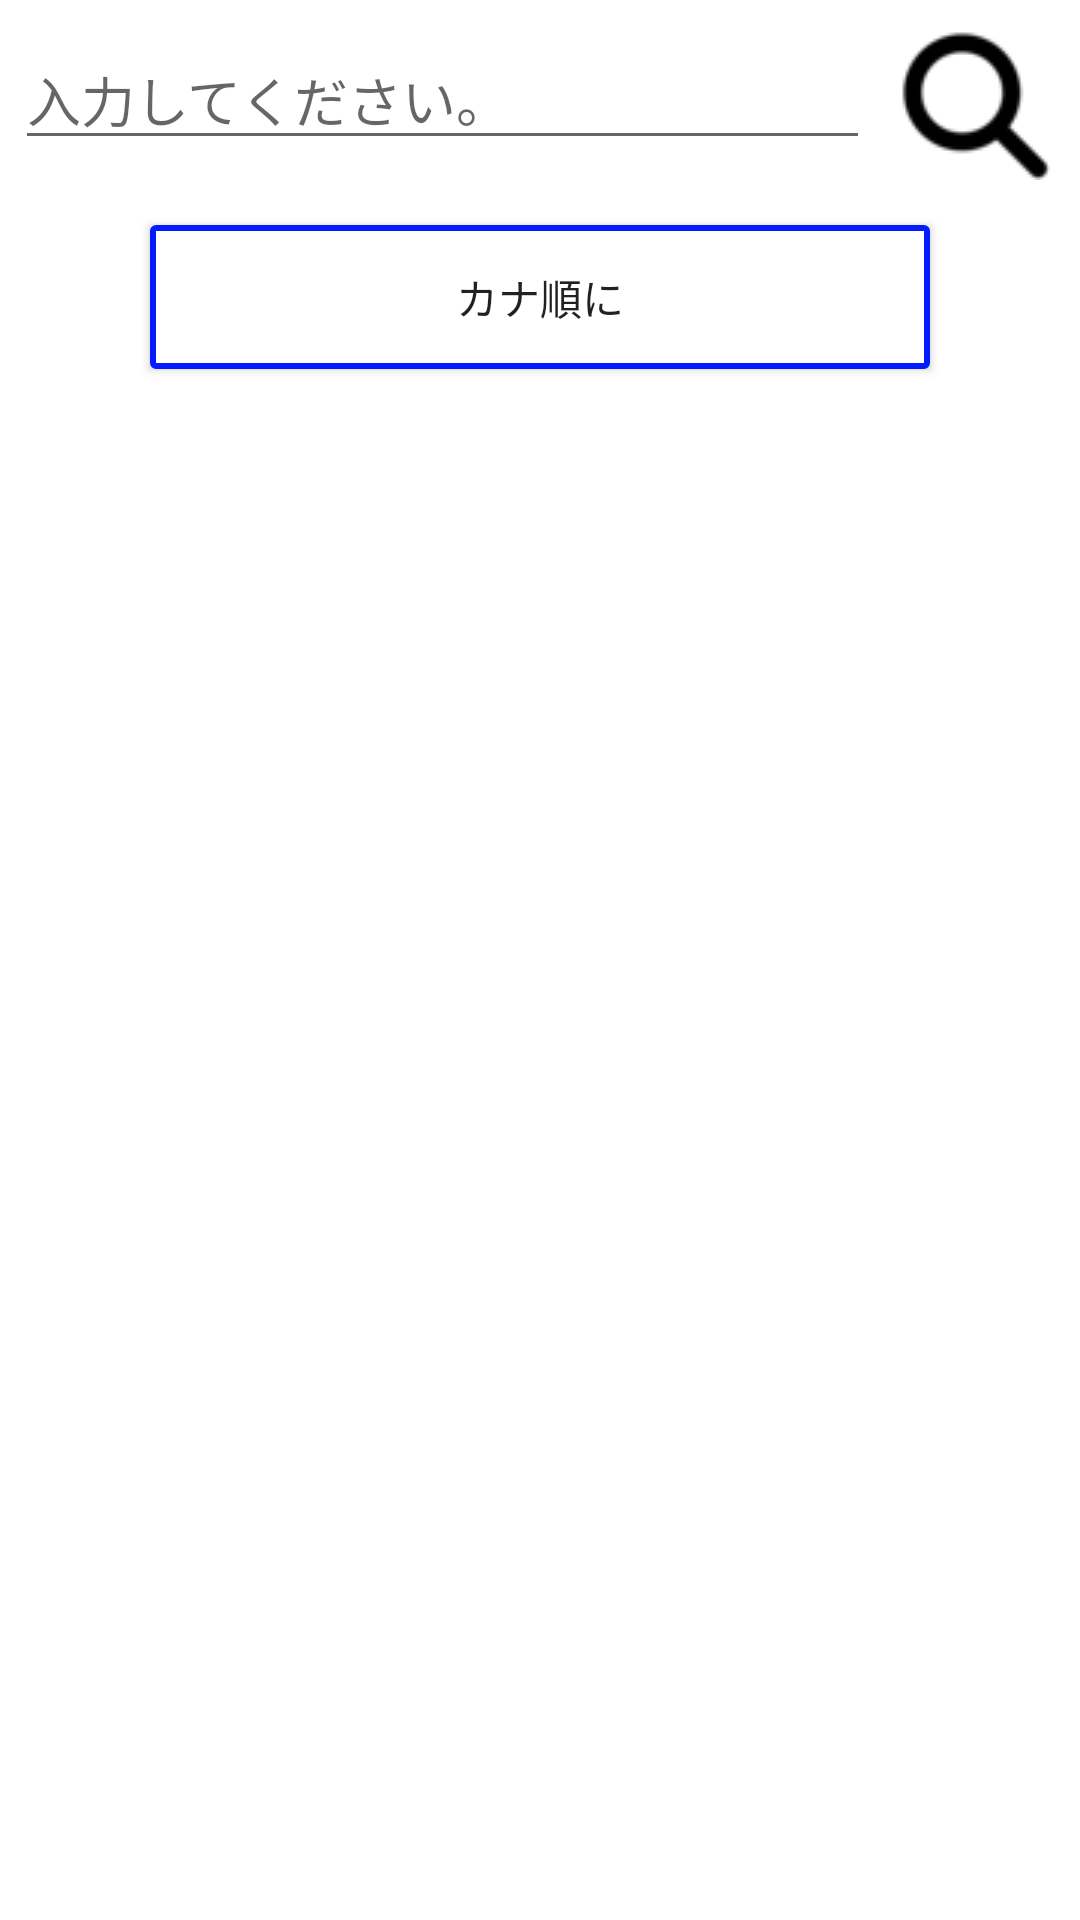

This screen was rendered from an Android layout file. Write that file and the resources it references.
<!-- AndroidManifest.xml: application theme Theme.RestaurantSearchApp -->
<!-- res/layout/activity_restaurant_list.xml -->
<?xml version="1.0" encoding="utf-8"?>
<LinearLayout xmlns:android="http://schemas.android.com/apk/res/android"
    xmlns:app="http://schemas.android.com/apk/res-auto"
    xmlns:tools="http://schemas.android.com/tools"
    android:layout_width="match_parent"
    android:layout_height="match_parent"
    android:orientation="vertical"
    tools:context=".RestaurantListActivity">

    <LinearLayout
        android:layout_width="match_parent"
        android:layout_height="wrap_content"
        android:layout_marginTop="10dp">

        <EditText
            android:id="@+id/search_edit_text_list"
            android:layout_width="0dp"
            android:layout_height="wrap_content"
            android:layout_weight="2"
            android:hint="@string/edtHint"
            android:layout_marginStart="5dp"/>

        <ImageButton
            android:id="@+id/search_button_list"
            android:layout_width="wrap_content"
            android:layout_height="wrap_content"
            android:src="@drawable/search"
            android:background="@android:color/transparent"
            android:layout_marginRight="10dp"
            android:layout_marginLeft="10dp"/>
    </LinearLayout>

    <ToggleButton
        android:id="@+id/toggleBtn"
        android:layout_width="match_parent"
        android:layout_height="wrap_content"
        android:layout_gravity="center"
        android:textOff="カナ順に"
        android:textOn="人気順に"
        android:background="@drawable/border"
        android:layout_marginRight="50dp"
        android:layout_marginLeft="50dp"
        android:layout_marginTop="15dp"/>

    <ListView
        android:id="@+id/listView_A"
        android:layout_width="match_parent"
        android:layout_height="match_parent"
        android:divider="@drawable/guide"
        android:layout_marginTop="15dp"/>
</LinearLayout>
<!-- resources referenced by this layout -->
<resources>
  <!-- drawable border (drawable) -->
  <?xml version="1.0" encoding="utf-8"?>
  <shape xmlns:android="http://schemas.android.com/apk/res/android">
      <solid android:color="#FFFFFF"/> 
      <stroke android:color="#031CFF" android:width="2dp"/> 
      <corners android:radius="1dp"/> 
  </shape>
  <!-- drawable search: png bitmap (drawable, 1957 bytes) -->
  <string name="edtHint">入力してください。</string>
  <style name="Theme.RestaurantSearchApp" parent="Theme.MaterialComponents.DayNight.NoActionBar">
          
          <item name="colorPrimary">@color/purple_500</item>
          <item name="colorPrimaryVariant">@color/purple_700</item>
          <item name="colorOnPrimary">@color/white</item>
          
          <item name="colorSecondary">@color/teal_200</item>
          <item name="colorSecondaryVariant">@color/teal_700</item>
          <item name="colorOnSecondary">@color/black</item>
          
          <item name="android:statusBarColor">?attr/colorPrimaryVariant</item>
          
      </style>
  <!-- not gathered from this repository: default colours our renderer supplied (Android Studio template values) -->
  <color name="purple_500">#FF6200EE</color>
  <color name="purple_700">#FF3700B3</color>
  <color name="teal_200">#FF03DAC5</color>
  <color name="teal_700">#FF018786</color>
  <color name="black">#FF000000</color>
  <color name="white">#FFFFFFFF</color>
</resources>
